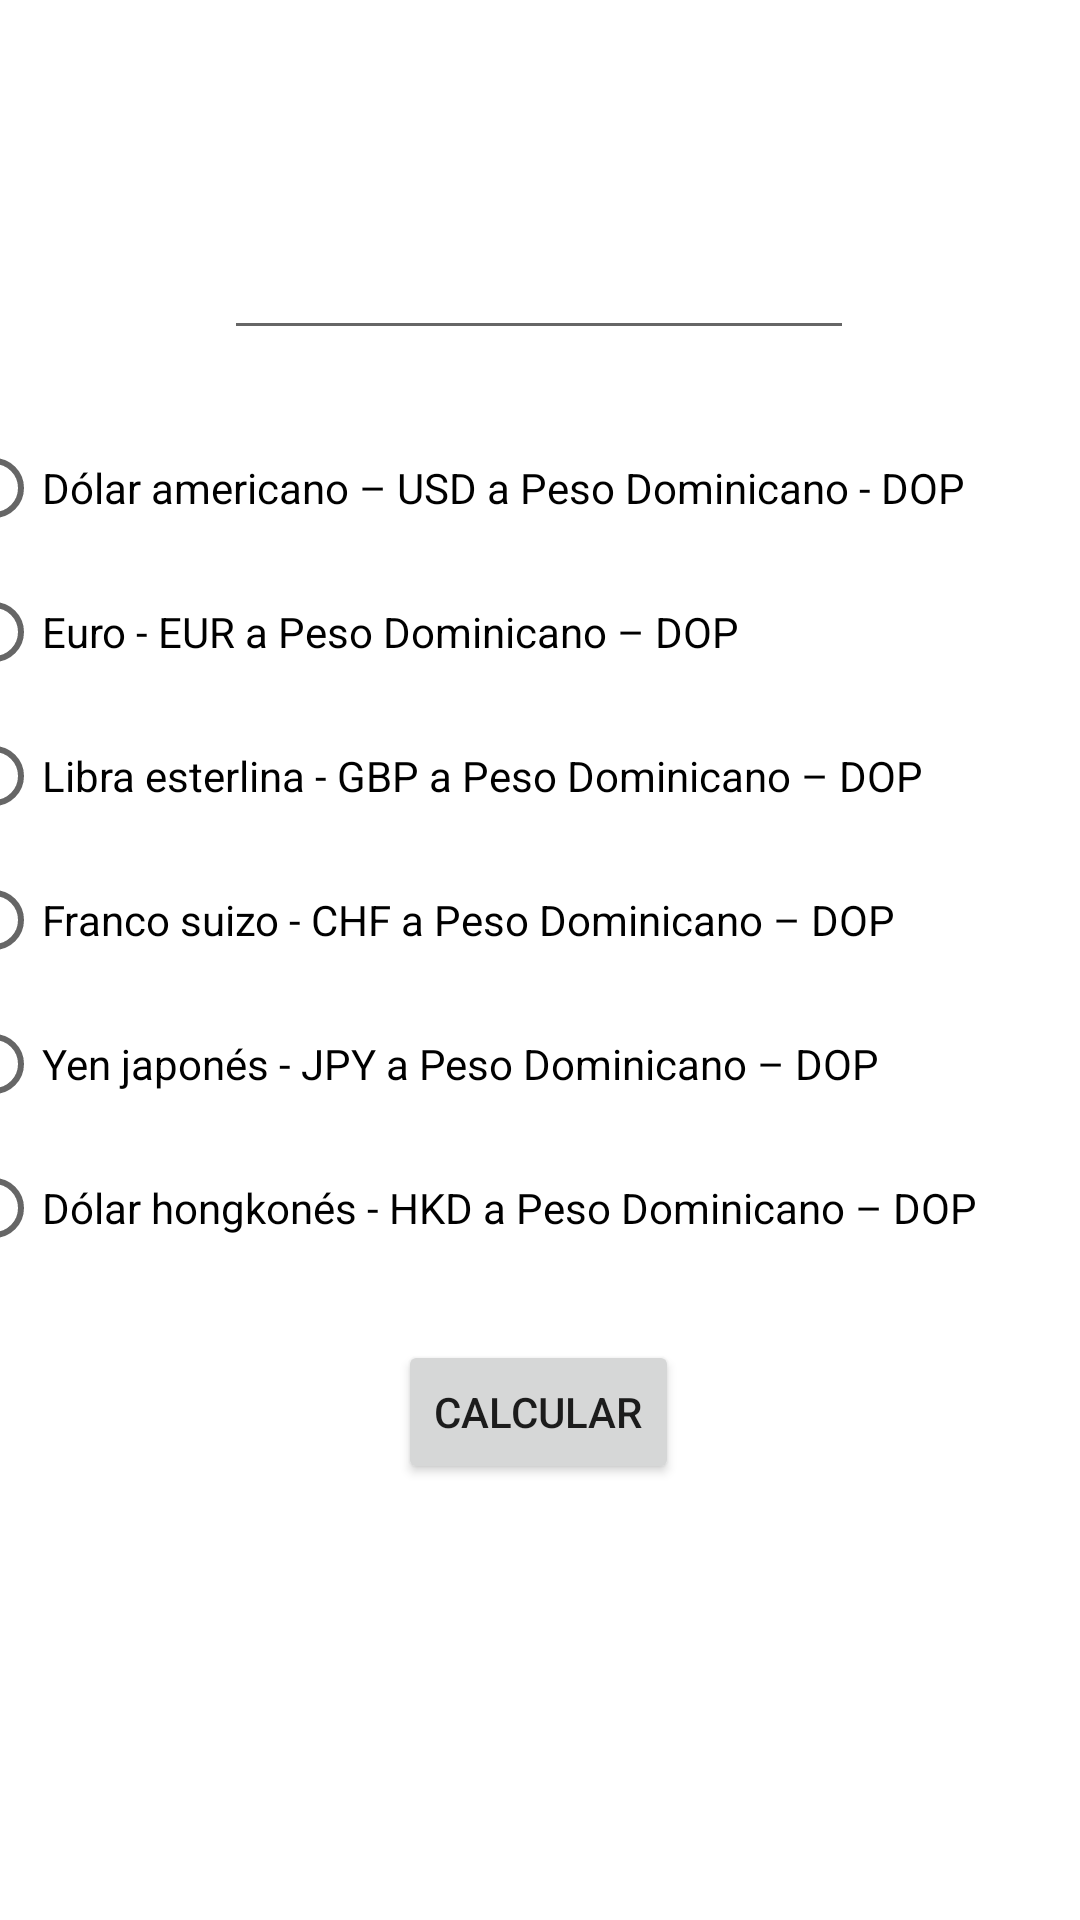

Produce the Android XML layout that renders to this screen, including the resource entries it uses.
<!-- AndroidManifest.xml: application theme Theme.Unidad_3 -->
<!-- res/layout/activity_casa_cambio.xml -->
<?xml version="1.0" encoding="utf-8"?>
<androidx.constraintlayout.widget.ConstraintLayout xmlns:android="http://schemas.android.com/apk/res/android"
    xmlns:app="http://schemas.android.com/apk/res-auto"
    xmlns:tools="http://schemas.android.com/tools"
    android:layout_width="match_parent"
    android:layout_height="match_parent"
    tools:context=".CasaCambio">

    <EditText
        android:id="@+id/editTextNumber"
        android:layout_width="wrap_content"
        android:layout_height="wrap_content"
        android:ems="10"
        android:inputType="number"
        app:layout_constraintBottom_toBottomOf="parent"
        app:layout_constraintEnd_toEndOf="parent"
        app:layout_constraintHorizontal_bias="0.497"
        app:layout_constraintStart_toStartOf="parent"
        app:layout_constraintTop_toTopOf="parent"
        app:layout_constraintVertical_bias="0.126" />

    <RadioGroup
        android:id="@+id/radioGroup"
        android:layout_width="397dp"
        android:layout_height="290dp"
        app:layout_constraintBottom_toBottomOf="parent"
        app:layout_constraintEnd_toEndOf="parent"
        app:layout_constraintStart_toStartOf="parent"
        app:layout_constraintTop_toTopOf="parent"
        app:layout_constraintVertical_bias="0.396">

        <RadioButton
            android:id="@+id/RB_usd_dop"
            android:layout_width="380dp"
            android:layout_height="wrap_content"
            android:text="Dólar americano – USD a Peso Dominicano - DOP " />

        <RadioButton
            android:id="@+id/RB_euro_dop"
            android:layout_width="match_parent"
            android:layout_height="wrap_content"
            android:text="Euro - EUR a Peso Dominicano – DOP" />

        <RadioButton
            android:id="@+id/RB_gbp_dop"
            android:layout_width="match_parent"
            android:layout_height="wrap_content"
            android:text="Libra esterlina - GBP a Peso Dominicano – DOP " />

        <RadioButton
            android:id="@+id/RB_chf_dop"
            android:layout_width="match_parent"
            android:layout_height="wrap_content"
            android:text="Franco suizo - CHF a Peso Dominicano – DOP " />

        <RadioButton
            android:id="@+id/BR_bpy_dop"
            android:layout_width="match_parent"
            android:layout_height="wrap_content"
            android:text="Yen japonés - JPY a Peso Dominicano – DOP" />

        <RadioButton
            android:id="@+id/BR_hkd_dop"
            android:layout_width="match_parent"
            android:layout_height="wrap_content"
            android:text="Dólar hongkonés - HKD a Peso Dominicano – DOP " />
    </RadioGroup>

    <Button
        android:id="@+id/BT_calcular"
        android:layout_width="wrap_content"
        android:layout_height="wrap_content"
        android:text="CALCULAR"
        app:layout_constraintBottom_toBottomOf="parent"
        app:layout_constraintEnd_toEndOf="parent"
        app:layout_constraintHorizontal_bias="0.498"
        app:layout_constraintStart_toStartOf="parent"
        app:layout_constraintTop_toBottomOf="@+id/radioGroup"
        app:layout_constraintVertical_bias="0.11" />

</androidx.constraintlayout.widget.ConstraintLayout>
<!-- resources referenced by this layout -->
<resources>
  <style name="Theme.Unidad_3" parent="Theme.MaterialComponents.DayNight.DarkActionBar">
          
          <item name="colorPrimary">@color/purple_500</item>
          <item name="colorPrimaryVariant">@color/purple_700</item>
          <item name="colorOnPrimary">@color/white</item>
          
          <item name="colorSecondary">@color/teal_200</item>
          <item name="colorSecondaryVariant">@color/teal_700</item>
          <item name="colorOnSecondary">@color/black</item>
          
          <item name="android:statusBarColor" tools:targetApi="l">?attr/colorPrimaryVariant</item>
          
      </style>
  <!-- not gathered from this repository: default colours our renderer supplied (Android Studio template values) -->
  <color name="purple_500">#FF6200EE</color>
  <color name="purple_700">#FF3700B3</color>
  <color name="teal_200">#FF03DAC5</color>
  <color name="teal_700">#FF018786</color>
  <color name="black">#FF000000</color>
  <color name="white">#FFFFFFFF</color>
</resources>
